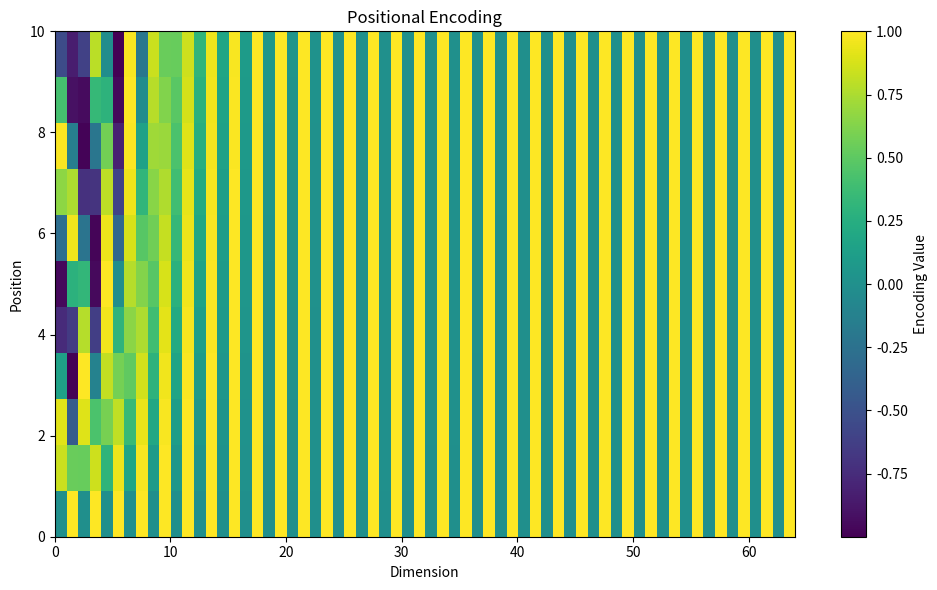

Python code for this plot:
"""
This simple algorithm generate matplotlib diagram that shows the positional encoding algorithm in transformer.
Author: Pu Zhang([email redacted])
Date: 2023-08-29
"""

import numpy as np
import matplotlib.pyplot as plt

def compute_positional_encodings(pos, d_model):
    """Compute positional encodings for a given position and model dimension."""
    encoding = np.zeros(d_model)
    for i in range(0, d_model, 2):
        encoding[i] = np.sin(pos / (10000 ** (2 * i / d_model)))
        if i + 1 < d_model:  # To ensure we don't go out of bounds
            encoding[i + 1] = np.cos(pos / (10000 ** (2 * i / d_model)))
    return encoding

# Model dimension
d_model = 64

# Positions
positions = np.arange(10, -1, -1)  # From 10 to 0

# Compute positional encodings for each position
encodings = np.array([compute_positional_encodings(pos, d_model) for pos in positions])

# Plotting
plt.figure(figsize=(10, 6))
plt.imshow(encodings, cmap="viridis", aspect="auto", extent=[0, d_model, 0, 10])
plt.colorbar(label='Encoding Value')
plt.ylabel("Position")
plt.xlabel("Dimension")
plt.title("Positional Encoding")
plt.tight_layout()
plt.show()